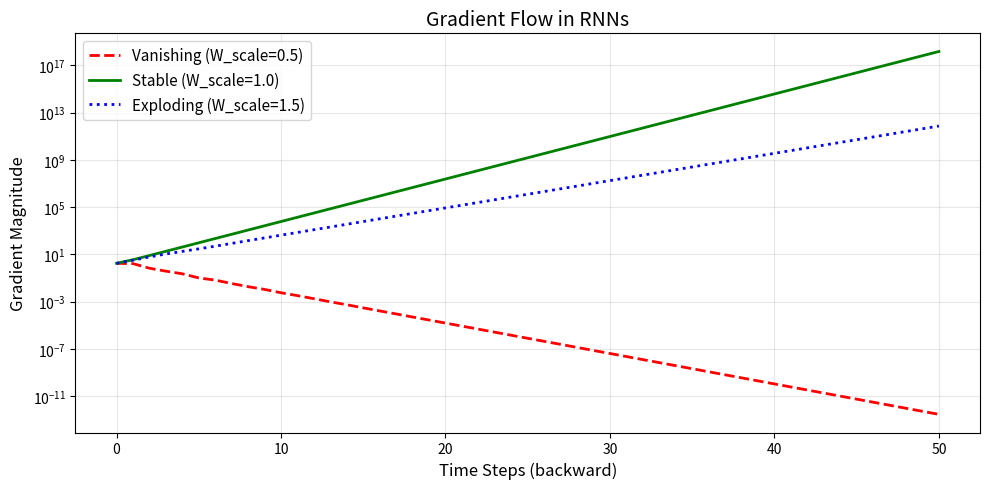

The script that saved this image:
import numpy as np

# Demonstrate vanishing/exploding gradients
np.random.seed(42)

def simulate_gradient_flow(w_scale: float, T: int = 50) -> list[float]:
    """Simulate gradient magnitude through T time steps."""
    W = np.random.randn(3, 3) * w_scale
    grad = np.ones(3)
    magnitudes = [np.linalg.norm(grad)]
    for _ in range(T):
        grad = W.T @ grad * 0.9  # tanh derivative ≈ 0.9 near 0
        magnitudes.append(np.linalg.norm(grad))
    return magnitudes

import matplotlib.pyplot as plt

fig, ax = plt.subplots(figsize=(10, 5))
for scale, label, style in [(0.5, 'Vanishing (W_scale=0.5)', 'r--'),
                             (1.0, 'Stable (W_scale=1.0)', 'g-'),
                             (1.5, 'Exploding (W_scale=1.5)', 'b:')]:
    mags = simulate_gradient_flow(scale)
    ax.plot(mags, style, linewidth=2, label=label)

ax.set_xlabel('Time Steps (backward)', fontsize=12)
ax.set_ylabel('Gradient Magnitude', fontsize=12)
ax.set_title('Gradient Flow in RNNs', fontsize=14)
ax.legend(fontsize=11)
ax.set_yscale('log')
ax.grid(True, alpha=0.3)
plt.tight_layout()
plt.show()
